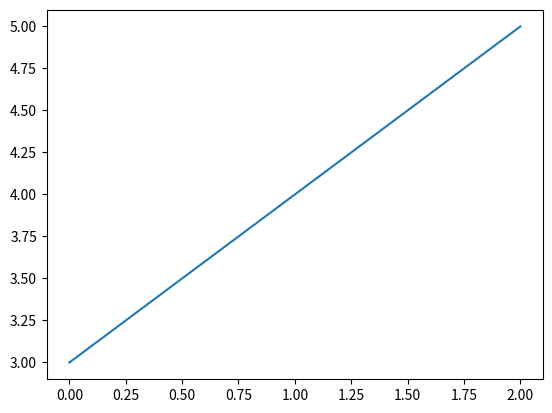

This chart was generated by the following Python code:
import matplotlib.pyplot as plt #繪圖

#範例
# 1.製作figure
fig=plt.figure()

# 2.在1.的figure上製作axes
ax_1=fig.add_subplot(1, 1, 1)

# 3.將圖的數據儲存在axes中
X=[0, 1, 2]
Y=[3, 4, 5]
ax_1.plot(X, Y)
plt.show()